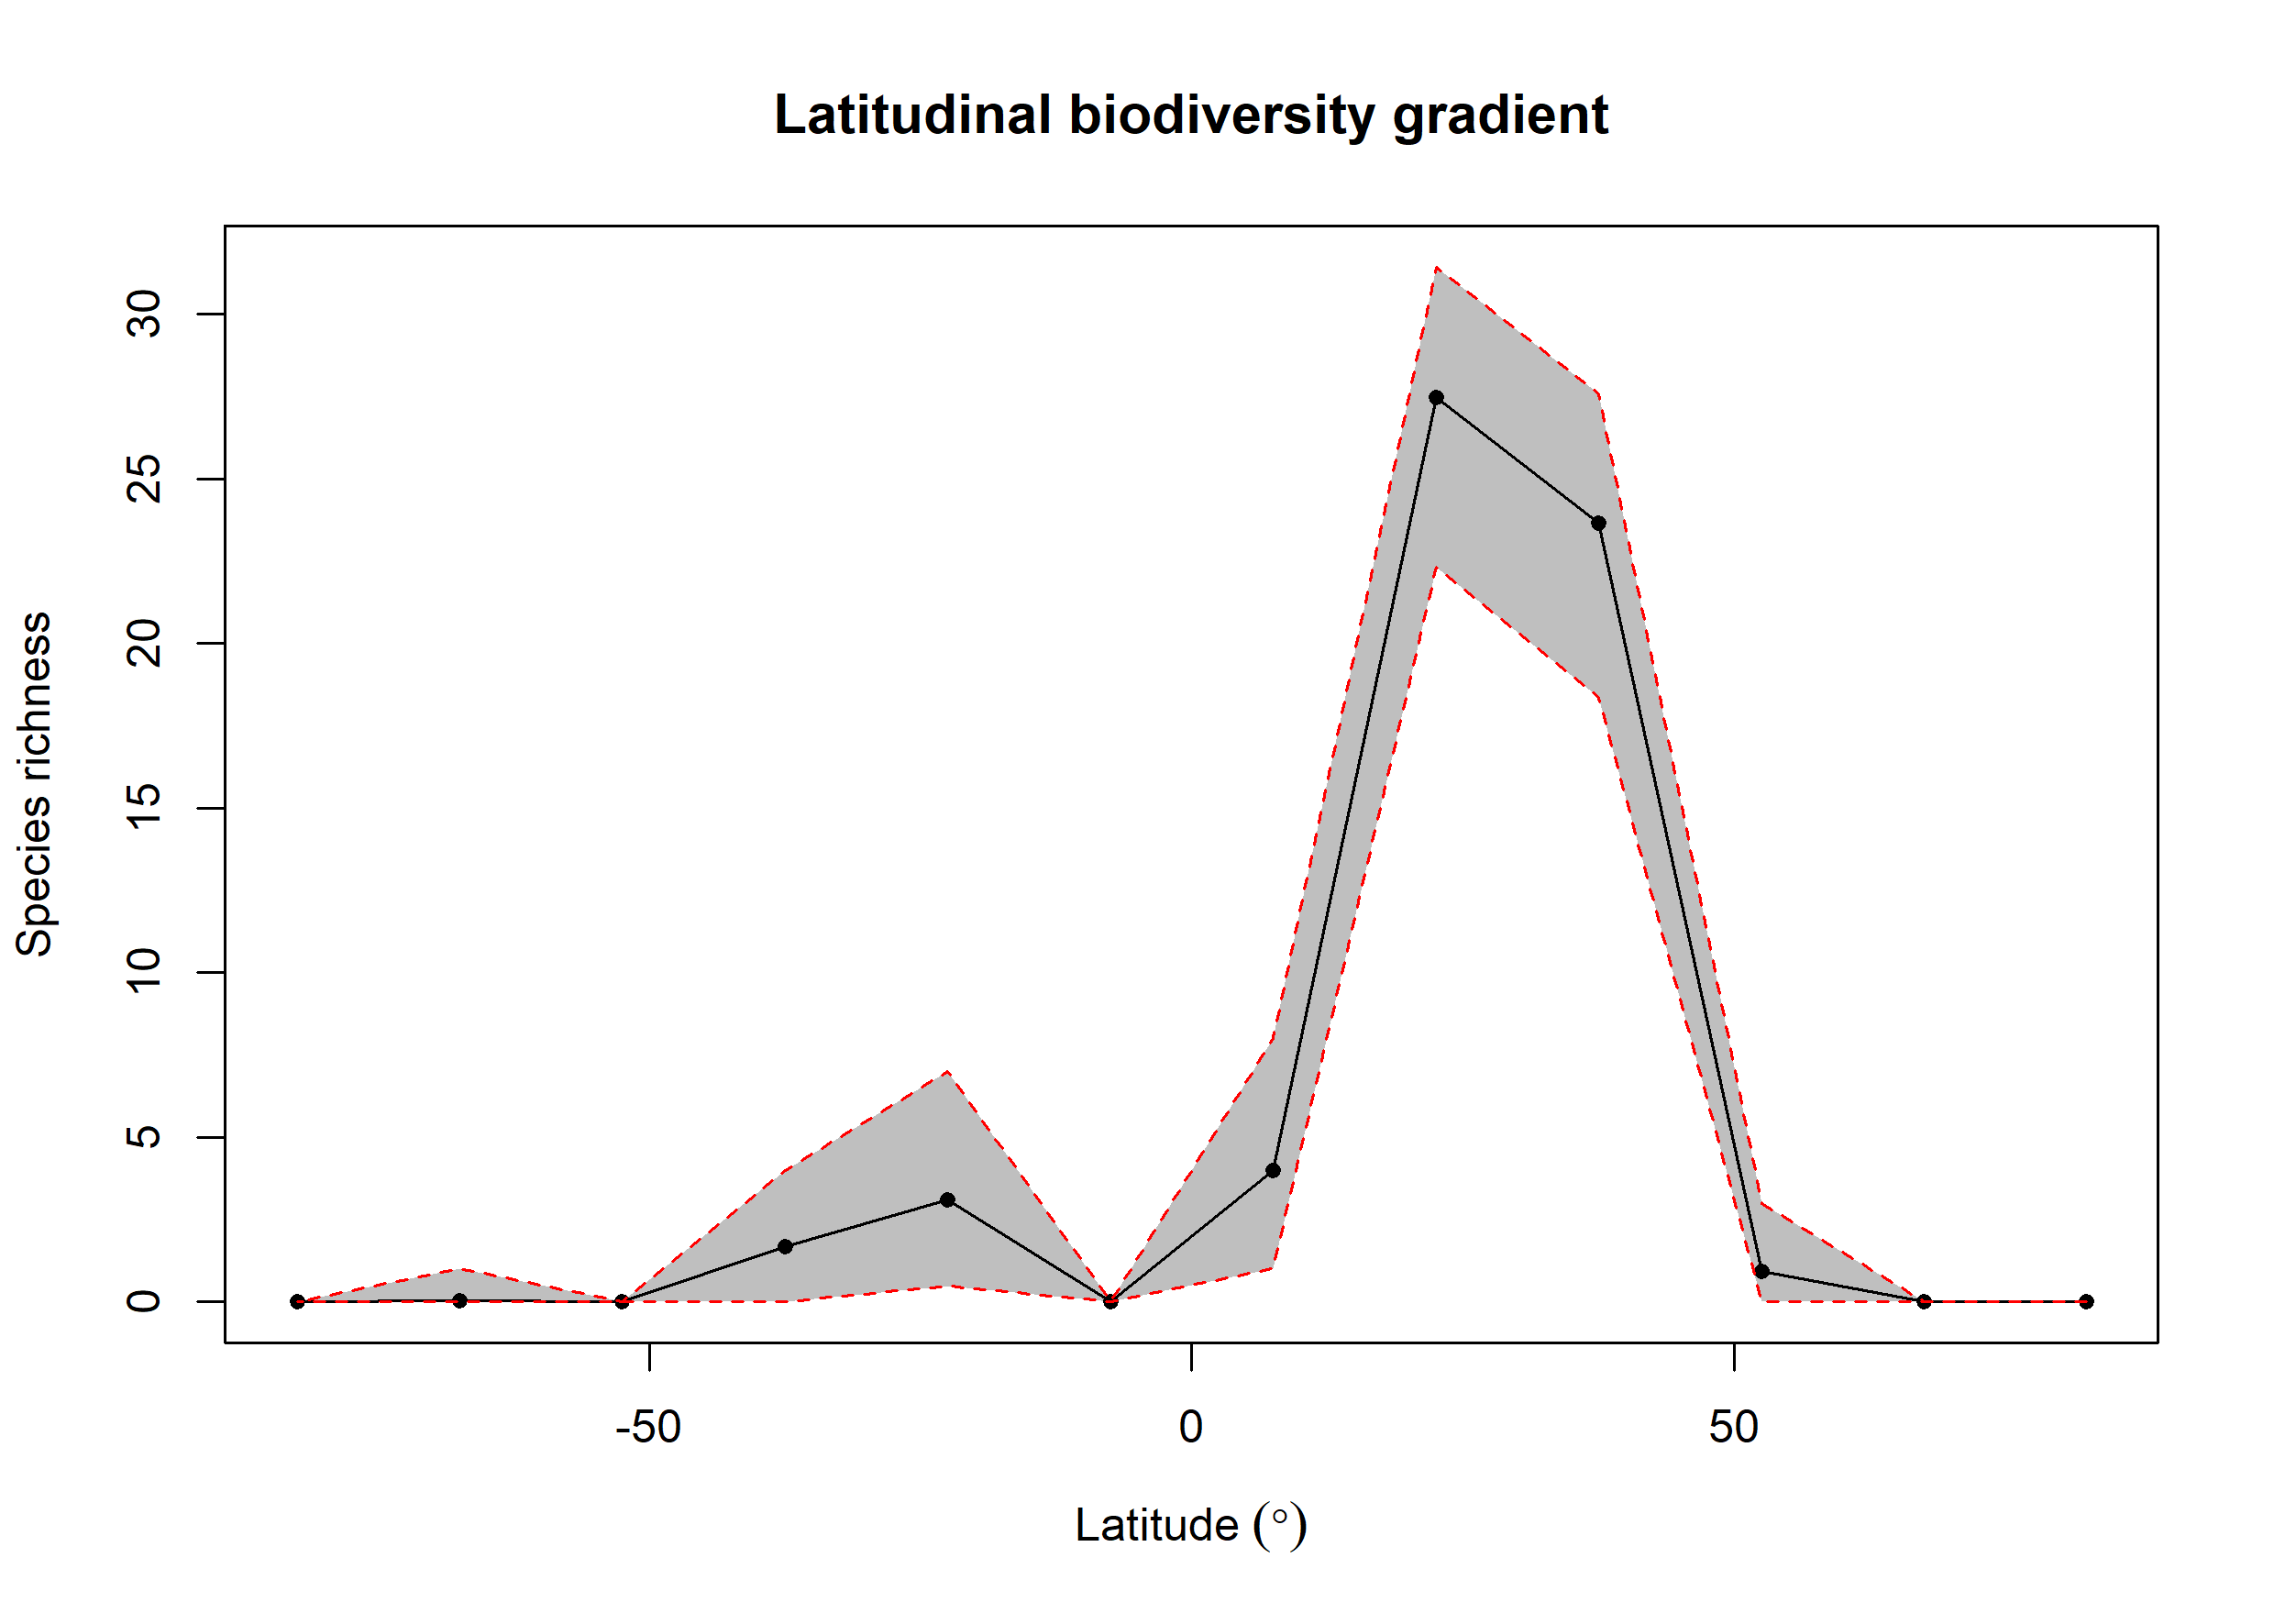

Source data for this figure (header and first rows):
bin, max, min, mid, hemisphere, mean_richness, CI.Lower, CI.Upper
1, 90, 75, 82.5, N, NA, NA, NA
2, 75, 60, 67.5, N, 0.01, 0, 0
3, 60, 45, 52.5, N, 0.93, 0, 3
4, 45, 30, 37.5, N, 23.64, 18.36, 27.57
5, 30, 15, 22.5, N, 27.46, 22.33, 31.43
6, 15, 0, 7.5, N, 3.999, 1, 7.989
7, 0, -15, -7.5, S, NA, NA, NA
8, -15, -30, -22.5, S, 3.09, 0.475, 6.998
9, -30, -45, -37.5, S, 1.67, 0, 4
10, -45, -60, -52.5, S, NA, NA, NA
11, -60, -75, -67.5, S, 0.04, 0, 1
12, -75, -90, -82.5, S, NA, NA, NA
